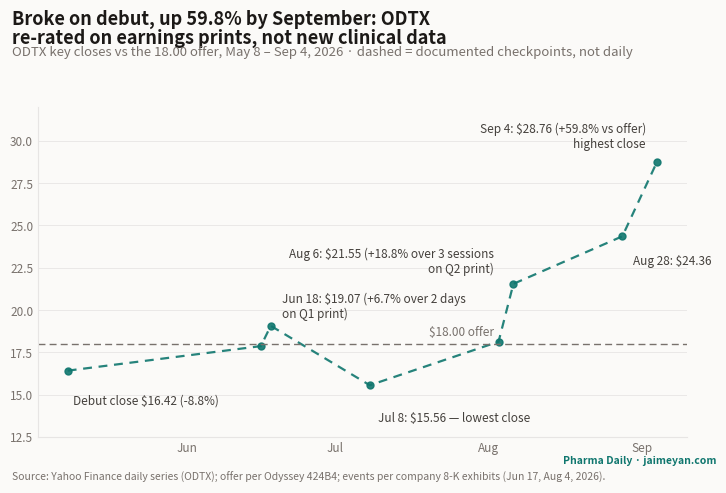

Recreate this plot in Python. (Note: this script raises an exception after producing the figure.)
"""One-off figure for the Odyssey Therapeutics IPO deep-dive (ipo-odyssey-2026):
ODTX documented closes May 8 – Sep 4, 2026 — broke on debut, then re-rated
on the Q1 and Q2 earnings prints, not on new clinical data. Dashed segments
connect documented closes, NOT a full daily series.
Data: Yahoo Finance daily series via research; offer per 424B4.
Not DB-driven — one-shot analysis figure.
"""
import datetime as dt

import matplotlib

matplotlib.use("Agg")
import matplotlib.pyplot as plt
import matplotlib.dates as mdates

INK, INK_SOFT, INK_MUTE = "#1c1917", "#44403c", "#78716c"
PAPER, LINE = "#fbfaf8", "#e7e5e4"
TEAL, RED = "#0f766e", "#b91c1c"

OFFER = 18.00
# (date, close, label, dx, dy)
PTS = [
    ("2026-05-08", 16.42, "Debut close \\$16.42 (-8.8%)", 4, -24),
    ("2026-06-16", 17.87, None, 0, 0),
    ("2026-06-18", 19.07, "Jun 18: \\$19.07 (+6.7% over 2 days\non Q1 print)", 8, 6),
    ("2026-07-08", 15.56, "Jul 8: \\$15.56 — lowest close", 6, -26),
    ("2026-08-03", 18.13, None, 0, 0),
    ("2026-08-06", 21.55, "Aug 6: \\$21.55 (+18.8% over 3 sessions\non Q2 print)", -14, 8),
    ("2026-08-28", 24.36, "Aug 28: \\$24.36", 8, -20),
    ("2026-09-04", 28.76, "Sep 4: \\$28.76 (+59.8% vs offer)\nhighest close", -8, 10),
]

dates = [dt.date.fromisoformat(p[0]) for p in PTS]
prices = [p[1] for p in PTS]

fig = plt.figure(figsize=(7.5, 5.0))  # 1200x800 @160dpi
fig.patch.set_facecolor(PAPER)
ax = fig.add_axes([0.065, 0.11, 0.865, 0.66])
ax.set_facecolor(PAPER)

ax.plot(dates, prices, color=TEAL, lw=1.6, ls=(0, (4, 3)), marker="o", ms=5,
        markerfacecolor=TEAL, markeredgecolor=TEAL, alpha=0.9)
ax.axhline(OFFER, color=INK_MUTE, lw=1.0, ls=(0, (5, 3)))
ax.text(dt.date(2026, 7, 20), OFFER + 0.5, "\\$18.00 offer", fontsize=8.5, color=INK_MUTE)

for (d, p, lab, dx, dy), x, y in zip(PTS, dates, prices):
    if lab:
        ha = "right" if dx < 0 else "left"
        ax.annotate(lab, xy=(x, y), xytext=(dx, dy), textcoords="offset points",
                    fontsize=8.5, color=INK_SOFT, ha=ha)

ax.set_ylim(12.5, 32)
ax.set_xlim(dates[0] - dt.timedelta(days=6), dates[-1] + dt.timedelta(days=6))
ax.xaxis.set_major_locator(mdates.MonthLocator())
ax.xaxis.set_major_formatter(mdates.DateFormatter("%b"))
ax.tick_params(labelsize=8.5, colors=INK_MUTE, length=0)
for s in ("top", "right"):
    ax.spines[s].set_visible(False)
for s in ("left", "bottom"):
    ax.spines[s].set_color(LINE)
ax.grid(axis="y", color=LINE, lw=0.6)
ax.set_axisbelow(True)

fig.text(0.03, 0.965, "Broke on debut, up 59.8% by September: ODTX",
         fontsize=13, fontweight="bold", color=INK, ha="left", va="top")
fig.text(0.03, 0.928, "re-rated on earnings prints, not new clinical data",
         fontsize=13, fontweight="bold", color=INK, ha="left", va="top")
fig.text(0.03, 0.892, "ODTX key closes vs the 18.00 offer, May 8 – Sep 4, 2026 · dashed = documented checkpoints, not daily",
         fontsize=9.5, color=INK_MUTE, ha="left", va="top")
fig.text(0.03, 0.018, "Source: Yahoo Finance daily series (ODTX); offer per Odyssey 424B4; events per company 8-K exhibits (Jun 17, Aug 4, 2026).",
         fontsize=7.5, color=INK_MUTE, ha="left", va="bottom")
fig.text(0.97, 0.052, "Pharma Daily · jaimeyan.com", fontsize=7.5, color=TEAL,
         ha="right", va="bottom", fontweight="bold")

out = "public/figures/ipo-odyssey-2026-rebound.png"
fig.savefig(out, dpi=160)
print("wrote", out)
